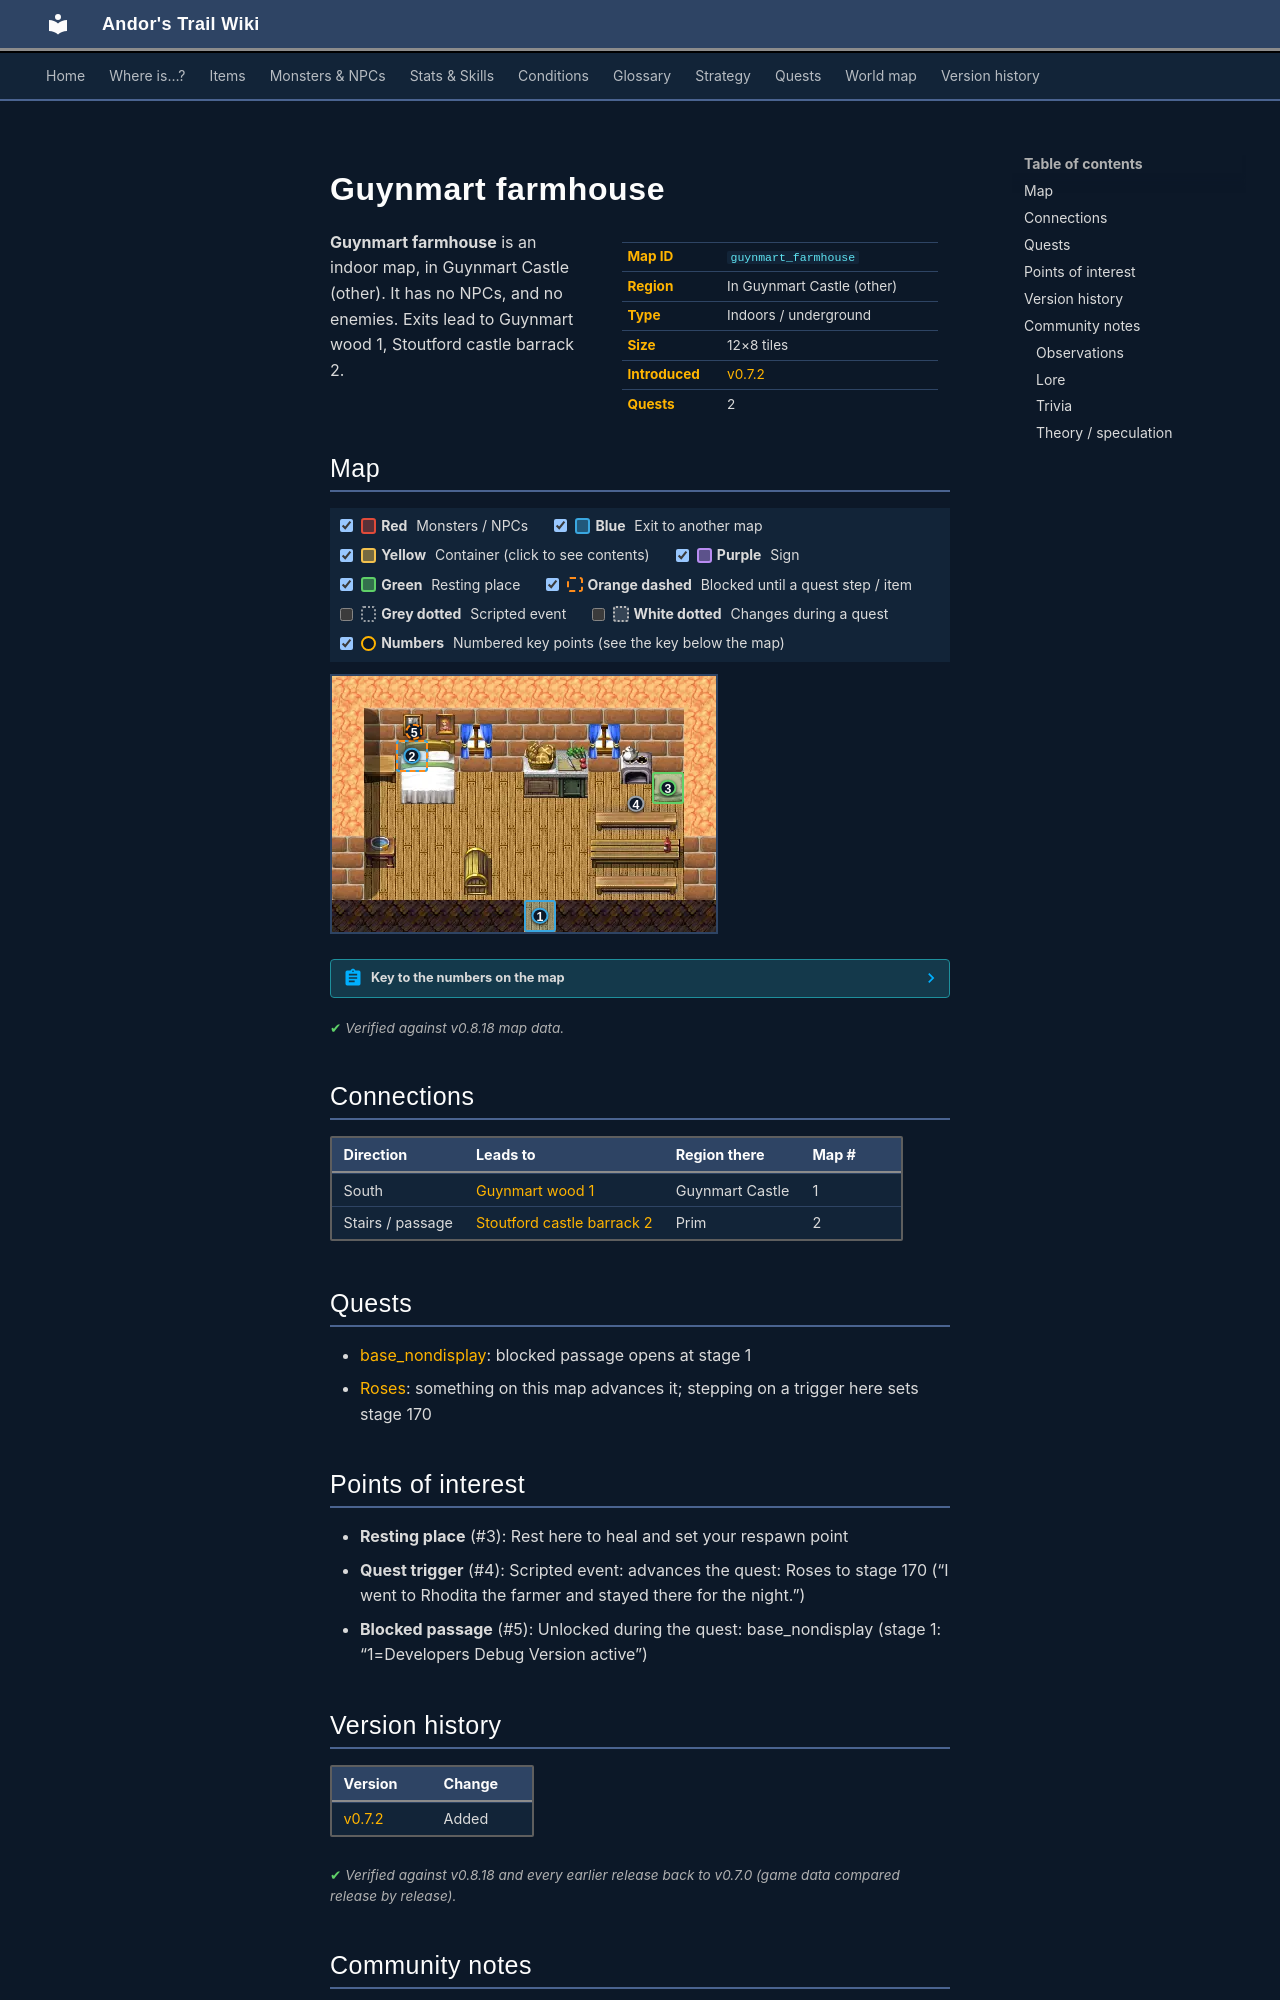

repository: asdfghjkl628/Andor-s-Trail-Wikiiii · page: maps/guynmart_farmhouse/index.html · generator: mkdocs

---
description: "Guynmart farmhouse is an indoor location in Andor's Trail, in Guynmart Castle (other). Exits to Guynmart wood 1, Stoutford castle barrack 2."
---

# Guynmart farmhouse

<div class="infobox" markdown>

| | |
|---|---|
| **Map ID** | `guynmart_farmhouse` |
| **Region** | In Guynmart Castle (other) |
| **Type** | Indoors / underground |
| **Size** | 12×8 tiles |
| **Introduced** | [v0.7.2](../versions/0.7.2.md) |
| **Quests** | 2 |

</div>

**Guynmart farmhouse** is an indoor map, in Guynmart Castle (other). It has no NPCs, and no enemies. Exits lead to Guynmart wood 1, Stoutford castle barrack 2.

## Map

<div class="map-legend" markdown="0"><label class="lg"><input type="checkbox" data-t="spawn" checked><span class="sw sw-spawn"></span><b>Red</b>&nbsp;Monsters / NPCs</label><label class="lg"><input type="checkbox" data-t="mapchange" checked><span class="sw sw-mapchange"></span><b>Blue</b>&nbsp;Exit to another map</label><label class="lg"><input type="checkbox" data-t="container" checked><span class="sw sw-container"></span><b>Yellow</b>&nbsp;Container (click to see contents)</label><label class="lg"><input type="checkbox" data-t="sign" checked><span class="sw sw-sign"></span><b>Purple</b>&nbsp;Sign</label><label class="lg"><input type="checkbox" data-t="rest" checked><span class="sw sw-rest"></span><b>Green</b>&nbsp;Resting place</label><label class="lg"><input type="checkbox" data-t="key" checked><span class="sw sw-key"></span><b>Orange dashed</b>&nbsp;Blocked until a quest step / item</label><label class="lg"><input type="checkbox" data-t="script"><span class="sw sw-script"></span><b>Grey dotted</b>&nbsp;Scripted event</label><label class="lg"><input type="checkbox" data-t="replace"><span class="sw sw-replace"></span><b>White dotted</b>&nbsp;Changes during a quest</label><label class="lg"><input type="checkbox" data-t="pin" checked><span class="sw sw-pin"></span><b>Numbers</b>&nbsp;Numbered key points (see the key below the map)</label></div>

<div class="map-wrap hide-script hide-replace" markdown="0"><img src="../../assets/maps/guynmart_farmhouse.webp" alt="Map of Guynmart farmhouse" width="384" height="256" loading="lazy"><span class="mo mo-rest" title="Resting place (respawn point)" style="left:83.333%;top:37.500%;width:8.333%;height:12.500%"></span><a class="mo mo-script" href="../../quests/guynmart/#stage-170" title="Scripted event: advances the quest: Roses to stage 170 (“I went to Rhodita the farmer and stayed there for the night.”)" style="left:75.000%;top:37.500%;width:8.333%;height:25.000%"></a><a id="place-entrance" class="mo mo-mapchange" href="../guynmart_wood_1/#place-farmhouse" title="Exit to Guynmart wood 1" style="left:50.000%;top:87.500%;width:8.333%;height:12.500%"></a><a id="place-base_beamto_stoutford" class="mo mo-mapchange" href="../stoutford_castle_barrack2/#place-base_beamto_guynmart" title="Exit to Stoutford castle barrack 2" style="left:16.667%;top:25.000%;width:8.333%;height:12.500%"></a><a class="mo mo-key" href="../../quests/base_nondisplay/#stage-1" title="Unlocked during the quest: base_nondisplay (stage 1: “1=Developers Debug Version active”)" style="left:16.667%;top:25.000%;width:8.333%;height:12.500%"></a><a class="pin pin-exit" href="#key-1" style="left:54.167%;top:93.750%" title="Exit (south): to [Guynmart wood 1](guynmart_wood_1.md)">1</a><a class="pin pin-exit" href="#key-2" style="left:20.833%;top:31.250%" title="Exit (stairs / passage): to [Stoutford castle barrack 2](stoutford_castle_barrack2.md)">2</a><a class="pin pin-rest" href="#key-3" style="left:87.500%;top:43.750%" title="Resting place: Rest here to heal and set your respawn point">3</a><a class="pin pin-script" href="#key-4" style="left:79.167%;top:50.000%" title="Quest trigger: Scripted event: advances the quest: Roses to stage 170 (“I went to Rhodita the farmer and stayed there for the night.”)">4</a><a class="pin pin-key" href="#key-5" style="left:21.382%;top:21.876%" title="Blocked passage: Unlocked during the quest: base_nondisplay (stage 1: “1=Developers Debug Version active”)">5</a></div>

??? abstract "Key to the numbers on the map"

    | # | What | Details |
    |---|---|---|
    | <span id="key-1"></span>1 | Exit (south) | to [Guynmart wood 1](guynmart_wood_1.md) |
    | <span id="key-2"></span>2 | Exit (stairs / passage) | to [Stoutford castle barrack 2](stoutford_castle_barrack2.md) |
    | <span id="key-3"></span>3 | Resting place | Rest here to heal and set your respawn point |
    | <span id="key-4"></span>4 | Quest trigger | Scripted event: advances the quest: Roses to stage 170 (“I went to Rhodita the farmer and stayed there for the night.”) |
    | <span id="key-5"></span>5 | Blocked passage | Unlocked during the quest: base_nondisplay (stage 1: “1=Developers Debug Version active”) |


<p class="verified">Verified against v0.8.18 map data.</p>

## Connections

| Direction | Leads to | Region there | Map # |
|---|---|---|---|
| South | [Guynmart wood 1](guynmart_wood_1.md) | Guynmart Castle | 1 |
| Stairs / passage | [Stoutford castle barrack 2](stoutford_castle_barrack2.md) | Prim | 2 |

## Quests

- [base_nondisplay](../quests/base_nondisplay.md): blocked passage opens at stage 1
- [Roses](../quests/guynmart.md): something on this map advances it; stepping on a trigger here sets stage 170

## Points of interest

- **Resting place** (#3): Rest here to heal and set your respawn point
- **Quest trigger** (#4): Scripted event: advances the quest: Roses to stage 170 (“I went to Rhodita the farmer and stayed there for the night.”)
- **Blocked passage** (#5): Unlocked during the quest: base_nondisplay (stage 1: “1=Developers Debug Version active”)


## Version history

| Version | Change |
|---|---|
| [v0.7.2](../versions/0.7.2.md) | Added |

<p class="verified">Verified against v0.8.18 and every earlier release back to v0.7.0 (game data compared release by release).</p>


## Community notes

<small>Written by players, not generated from game data. **Observations**: what players notice in-game · **Lore**: the in-world story · **Trivia**: real-world facts, references, development history · **Theory / speculation**: unconfirmed ideas; may just be unfinished content</small>

### Observations

*No notes yet. Contributions are welcome: [add a note](https://github.com/asdfghjkl628/Andor-s-Trail-Wikiiii/new/main/notes/maps?filename=guynmart_farmhouse.md&value=%23%23%20Observations%0A%0A%3C%21--%20what%20players%20notice%20in-game%20--%3E%0A%0A%23%23%20Lore%0A%0A%3C%21--%20the%20in-world%20story%20--%3E%0A%0A%23%23%20Trivia%0A%0A%3C%21--%20real-world%20facts%2C%20references%2C%20development%20history%20--%3E%0A%0A%23%23%20Theory%20/%20speculation%0A%0A%3C%21--%20unconfirmed%20ideas%3B%20may%20just%20be%20unfinished%20content%20--%3E%0A).*
